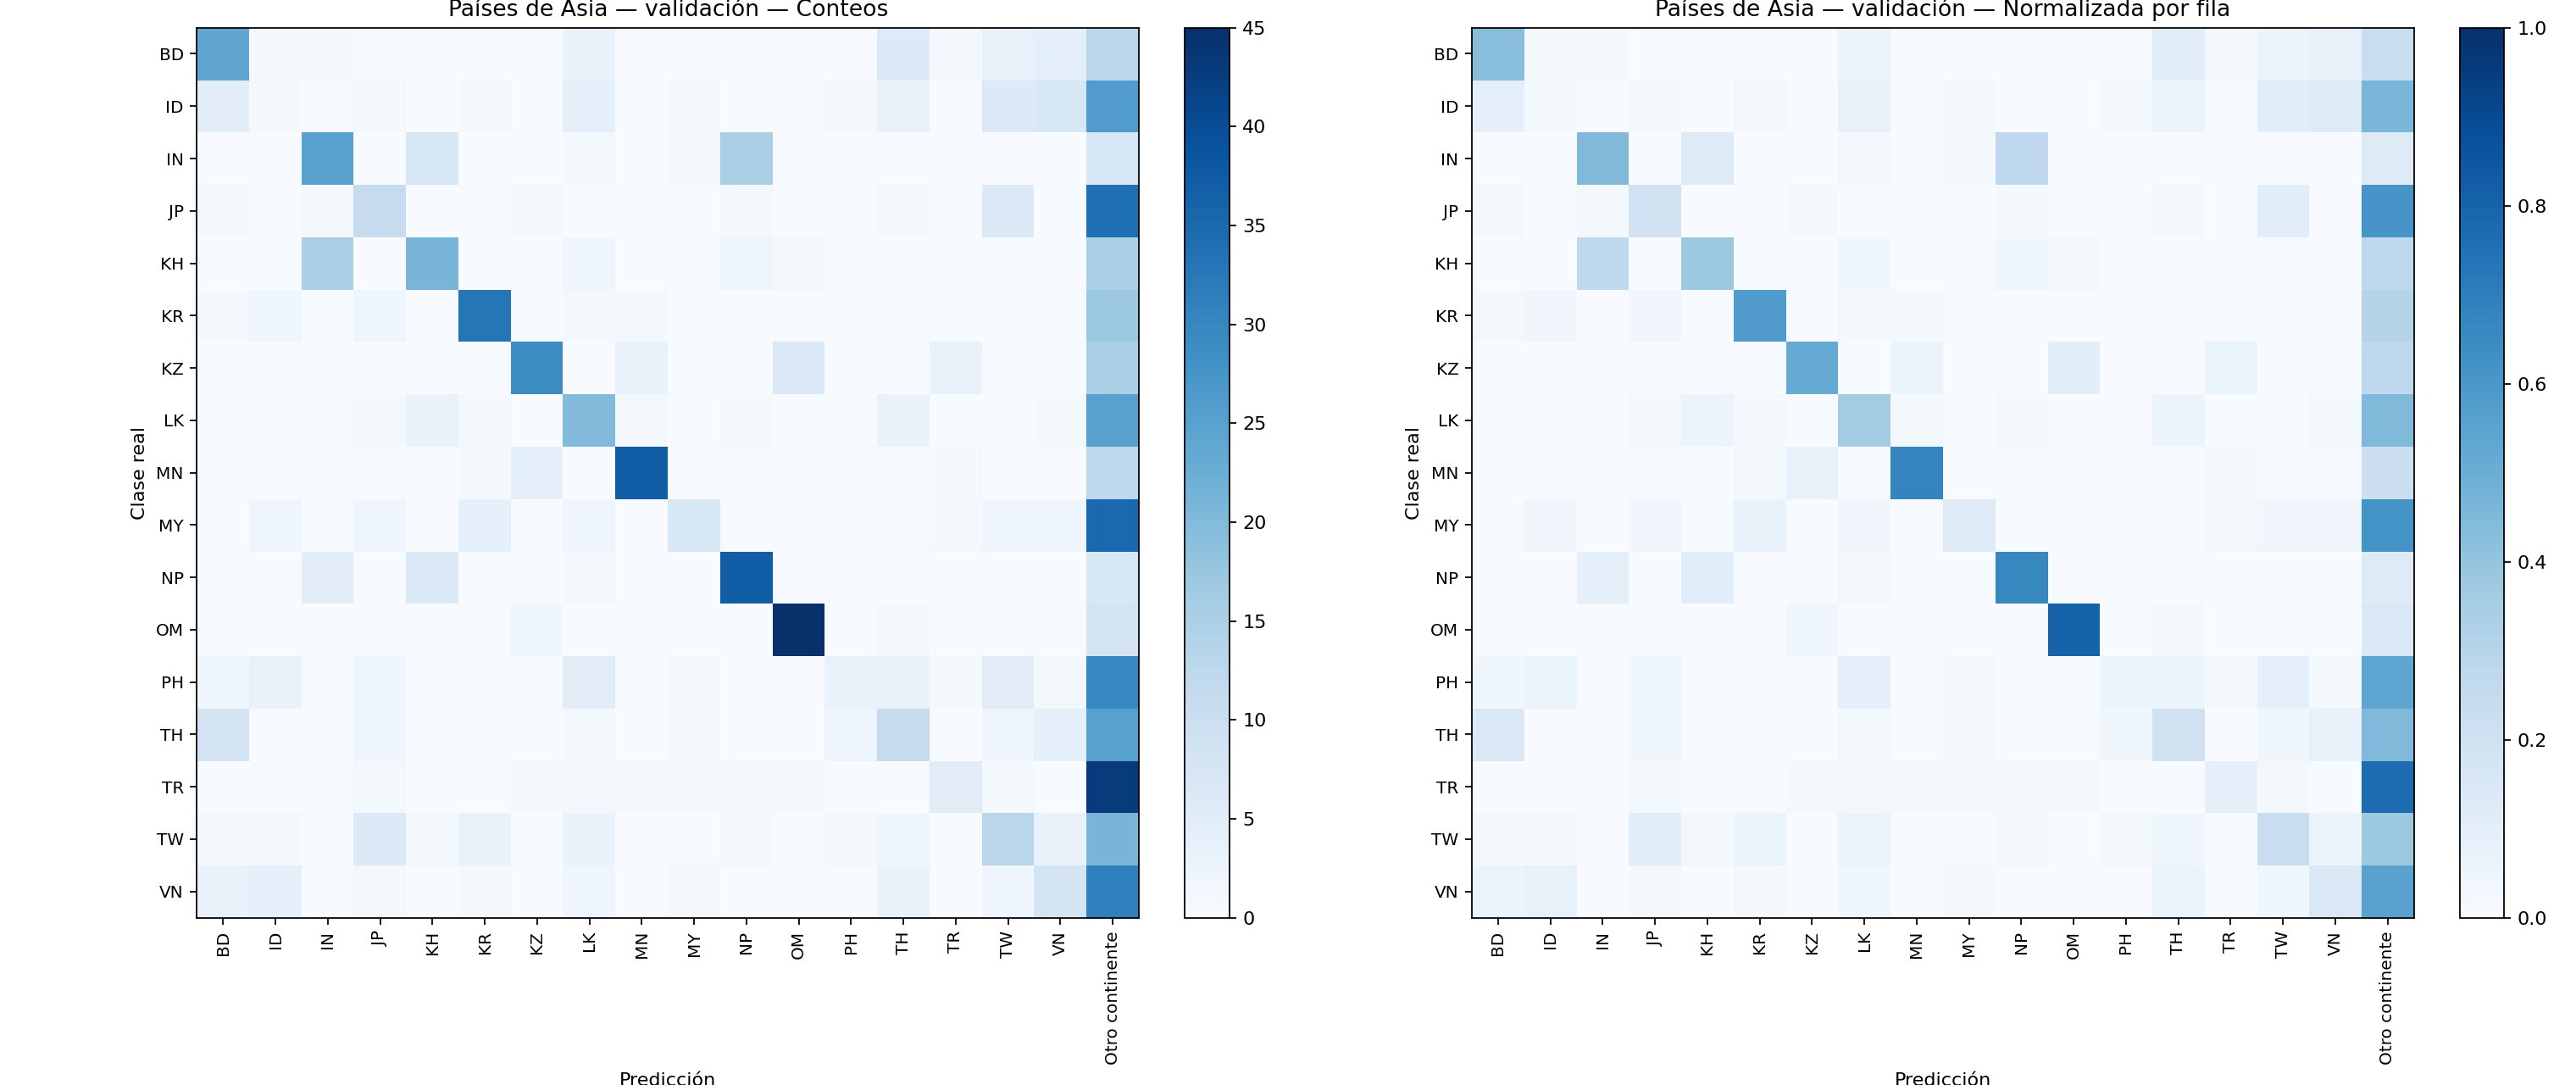

Values plotted in this chart, from the file beside it:
pais_real, BD, ID, IN, JP, KH, KR, KZ, LK, MN, MY, NP, OM, PH, TH, TR, TW, VN, Otro continente
BD, 24, 1, 1, 0, 0, 0, 0, 3, 0, 0, 0, 0, 0, 6, 1, 3, 4, 13
ID, 5, 1, 0, 1, 0, 1, 0, 4, 0, 1, 0, 0, 1, 3, 0, 6, 7, 26
IN, 0, 0, 25, 0, 7, 0, 0, 1, 0, 1, 15, 0, 0, 0, 0, 0, 0, 7
JP, 1, 0, 1, 11, 0, 0, 1, 0, 0, 0, 1, 0, 0, 1, 0, 6, 0, 34
KH, 0, 0, 15, 0, 21, 0, 0, 2, 0, 0, 2, 1, 0, 0, 0, 0, 0, 15
KR, 1, 2, 0, 2, 0, 33, 0, 1, 1, 0, 0, 0, 0, 0, 0, 0, 0, 17
KZ, 0, 0, 0, 0, 0, 0, 29, 0, 3, 0, 0, 6, 0, 0, 3, 0, 0, 15
LK, 0, 0, 0, 1, 3, 1, 0, 20, 1, 0, 1, 0, 0, 3, 0, 0, 1, 25
MN, 0, 0, 0, 0, 0, 1, 4, 0, 37, 0, 0, 0, 0, 0, 1, 0, 0, 12
MY, 0, 2, 0, 2, 0, 4, 0, 2, 0, 7, 0, 0, 0, 0, 1, 2, 2, 35
NP, 0, 0, 5, 0, 6, 0, 0, 1, 0, 0, 37, 0, 0, 0, 0, 0, 0, 7
OM, 0, 0, 0, 0, 0, 0, 2, 0, 0, 0, 0, 45, 0, 1, 0, 0, 0, 8
PH, 2, 3, 0, 2, 0, 0, 0, 5, 0, 1, 0, 0, 3, 3, 1, 5, 1, 30
TH, 8, 0, 0, 2, 0, 0, 0, 1, 0, 1, 0, 0, 2, 11, 0, 2, 4, 25
TR, 0, 0, 0, 1, 0, 0, 1, 1, 1, 1, 1, 1, 0, 0, 5, 1, 0, 43
TW, 1, 1, 0, 6, 1, 3, 0, 3, 0, 0, 1, 0, 1, 2, 0, 13, 3, 21
VN, 3, 4, 0, 1, 0, 1, 0, 2, 0, 1, 0, 0, 0, 3, 0, 2, 8, 31
